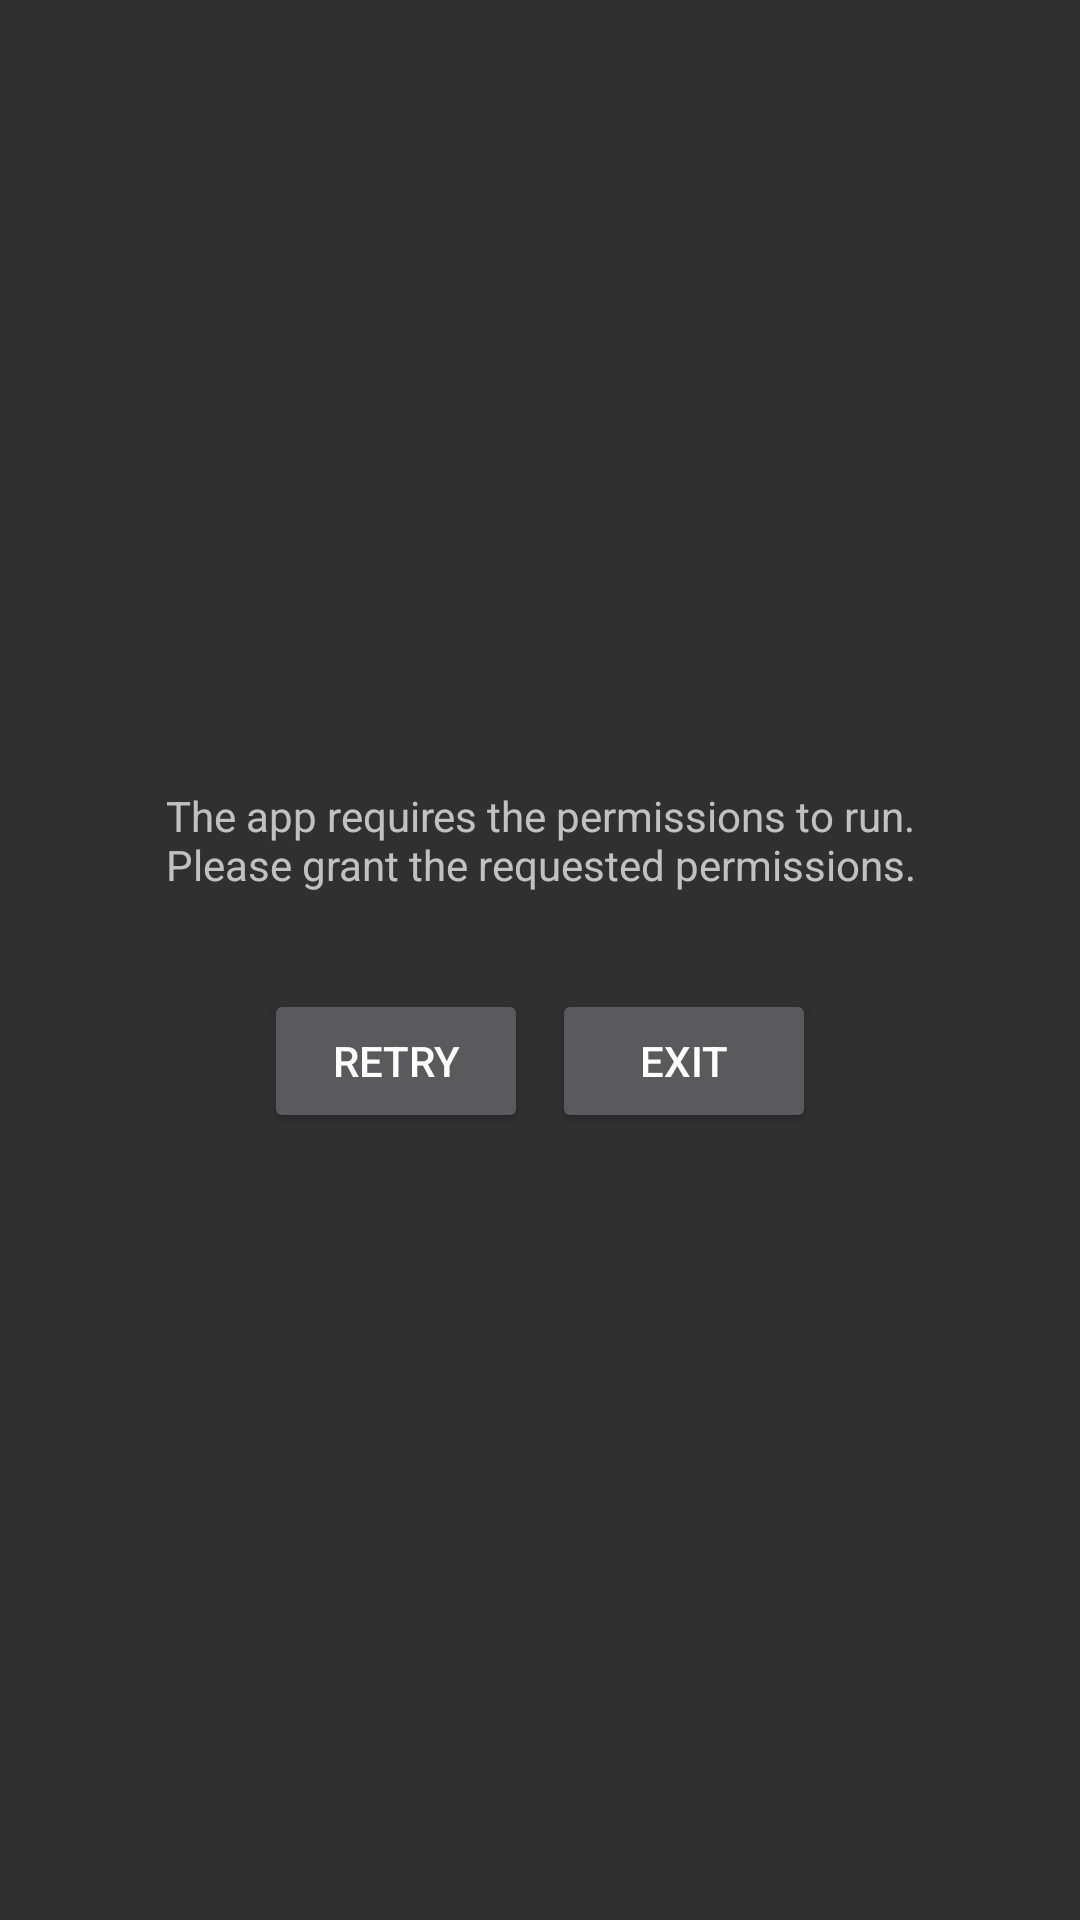

Layout XML and referenced resources for this Android screen:
<!-- AndroidManifest.xml: application theme AppTheme -->
<!-- res/layout/dialog_permissions.xml -->
<?xml version="1.0" encoding="utf-8"?>
<layout xmlns:android="http://schemas.android.com/apk/res/android"
        xmlns:tools="http://schemas.android.com/tools">

    <LinearLayout
          android:orientation="vertical"
          android:layout_width="wrap_content"
          android:layout_height="match_parent"
          android:gravity="center"
          android:paddingTop="@dimen/activity_vertical_margin"
          android:paddingBottom="@dimen/activity_vertical_margin"
          android:paddingLeft="@dimen/activity_horizontal_margin"
          android:paddingRight="@dimen/activity_horizontal_margin"
          tools:context="com.brother.pharmach.mdm.launcher.ui.MainActivity">

        <TextView
            android:layout_width="@dimen/dialog_enter_device_id_width"
            android:layout_height="wrap_content"
            android:gravity="center_horizontal"
            android:text="@string/dialog_permission_title"
            android:layout_marginBottom="@dimen/activity_vertical_margin"/>

        <TextView
            android:id="@+id/missing_permissions"
            android:layout_width="@dimen/dialog_enter_device_id_width"
            android:layout_height="wrap_content"
            android:gravity="center_horizontal"
            android:textStyle="bold"
            android:visibility="gone"
            android:layout_marginBottom="@dimen/activity_vertical_margin"/>

        <LinearLayout
            android:layout_width="match_parent"
            android:layout_height="wrap_content"
            android:layout_gravity="center"
            android:gravity="center_vertical|center_horizontal"
            android:layout_marginTop="@dimen/activity_horizontal_margin"
            android:orientation="horizontal">

            <Button
                android:layout_width="wrap_content"
                android:layout_height="wrap_content"
                android:layout_gravity="center"
                android:text="@string/main_activity_repeat"
                android:onClick="permissionsRetryClicked"/>

            <Button
                android:layout_width="wrap_content"
                android:layout_height="wrap_content"
                android:layout_gravity="center"
                android:layout_marginLeft="8dp"
                android:text="@string/main_activity_exit"
                android:onClick="permissionsExitClicked"/>

        </LinearLayout>

    </LinearLayout>

</layout>
<!-- resources referenced by this layout -->
<resources>
  <dimen name="activity_horizontal_margin">16dp</dimen>
  <dimen name="activity_vertical_margin">16dp</dimen>
  <dimen name="dialog_enter_device_id_width">280dp</dimen>
  <string name="dialog_permission_title">The app requires the permissions to run. Please grant the requested permissions.</string>
  <string name="main_activity_exit">Exit</string>
  <string name="main_activity_repeat">Retry</string>
  <style name="AppTheme" parent="Theme.AppCompat.NoActionBar">
          
          <item name="colorPrimary">@color/colorPrimary</item>
          <item name="colorPrimaryDark">@color/colorPrimaryDark</item>
          <item name="colorAccent">@color/colorAccent</item>
      </style>
  <color name="colorPrimary">#607D8B</color>
  <color name="colorPrimaryDark">#000000</color>
  <color name="colorAccent">#87d3e1</color>
</resources>
